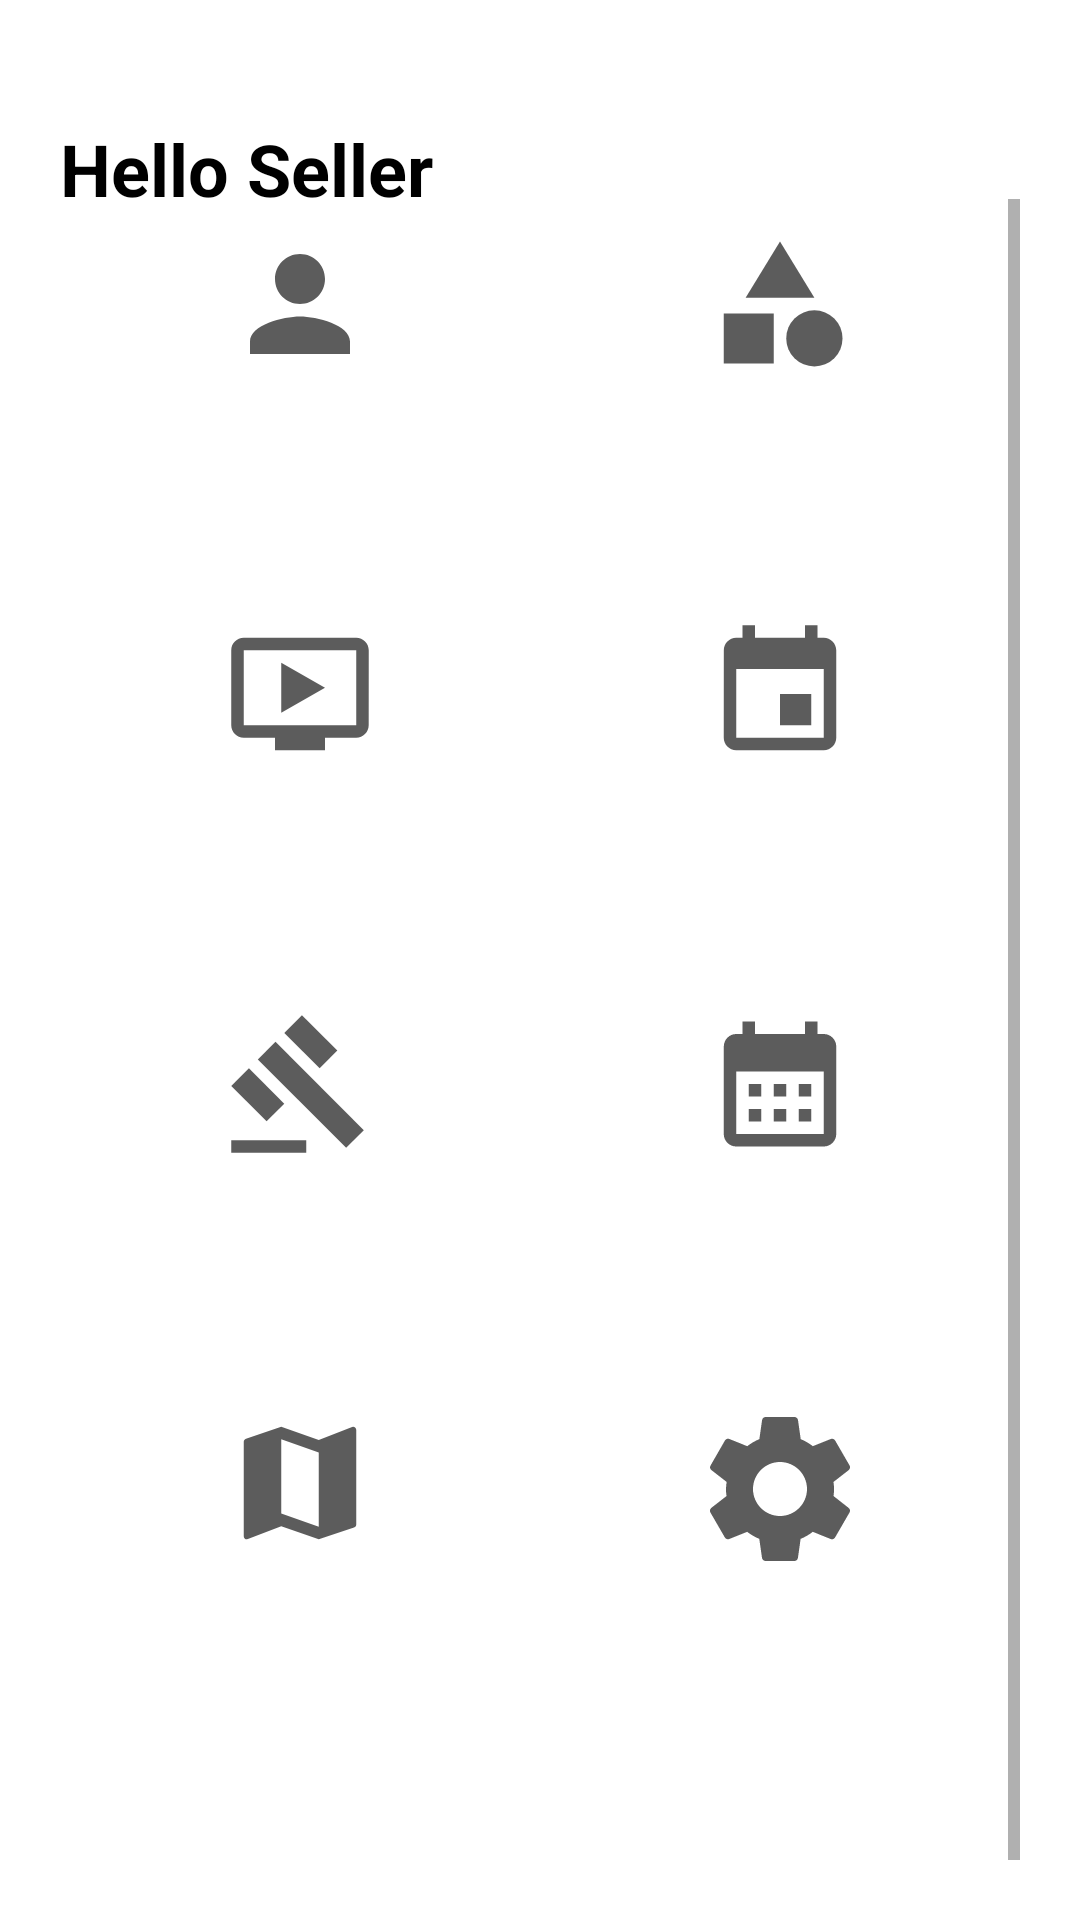

This screen was rendered from an Android layout file. Write that file and the resources it references.
<!-- AndroidManifest.xml: application theme Theme.GalleryXplorer -->
<!-- res/layout/activity_seller_dashboard.xml -->
<?xml version="1.0" encoding="utf-8"?>
<androidx.constraintlayout.widget.ConstraintLayout xmlns:android="http://schemas.android.com/apk/res/android"
    xmlns:app="http://schemas.android.com/apk/res-auto"
    xmlns:tools="http://schemas.android.com/tools"
    android:layout_width="match_parent"
    android:layout_height="match_parent"
    tools:context=".Seller_Dashboard"
    android:orientation="vertical"
    android:padding="20dp">

    <TextView
        android:id="@+id/dashboard_seller_name"
        style="@style/Title"
        android:layout_width="match_parent"
        android:layout_height="wrap_content"
        android:layout_marginTop="20dp"
        android:text="Hello Seller"
        android:textAlignment="textStart"
        app:layout_constraintEnd_toEndOf="parent"
        app:layout_constraintStart_toStartOf="parent"
        app:layout_constraintTop_toTopOf="parent"/>

    <ScrollView
        android:id="@+id/scrollView"
        android:layout_width="match_parent"
        android:layout_height="wrap_content"
        android:layout_marginTop="40dp"
        app:layout_constraintBottom_toBottomOf="parent"
        app:layout_constraintEnd_toEndOf="parent"
        app:layout_constraintStart_toStartOf="parent"
        app:layout_constraintTop_toBottomOf="@+id/dashboard_seller_name">


        <GridLayout
            android:id="@+id/SellerProfile_GridLayout"
            android:layout_width="match_parent"
            android:layout_height="match_parent"
            android:columnCount="2"
            android:orientation="horizontal"
            android:rowCount="5"
            app:layout_constraintBottom_toBottomOf="@+id/scrollView">

            <androidx.appcompat.widget.AppCompatButton
                android:id="@+id/btn_your_profile"
                style="@style/ButtonGreen"
                android:layout_width="150dp"
                android:layout_height="110dp"
                android:layout_row="0"
                android:layout_columnWeight="1"
                android:layout_gravity="center_horizontal"
                android:drawableTop="@drawable/baseline_person_24"
                android:drawableTint="@color/black"
                android:paddingTop="10dp"
                android:text="your profile" />

            <androidx.appcompat.widget.AppCompatButton
                android:id="@+id/btn_your_items"
                style="@style/ButtonGreen"
                android:layout_width="150dp"
                android:layout_height="110dp"
                android:layout_columnWeight="1"
                android:layout_gravity="center_horizontal"
                android:drawableTop="@drawable/baseline_category_24"
                android:drawableTint="@color/black"
                android:paddingTop="10dp"
                android:text="your items" />

            <androidx.appcompat.widget.AppCompatButton
                android:id="@+id/btn_your_class_items"
                style="@style/ButtonGreen"
                android:layout_width="150dp"
                android:layout_height="110dp"
                android:layout_columnWeight="1"
                android:layout_gravity="center_horizontal"
                android:layout_marginTop="20dp"
                android:drawableTop="@drawable/baseline_ondemand_video_24"
                android:drawableTint="@color/black"
                android:paddingTop="10dp"
                android:text="your classes" />

            <androidx.appcompat.widget.AppCompatButton
                android:id="@+id/btn_your_events"
                style="@style/ButtonGreen"
                android:layout_width="150dp"
                android:layout_height="110dp"
                android:layout_row="1"
                android:layout_columnWeight="1"
                android:layout_gravity="center_horizontal"
                android:layout_marginTop="20dp"
                android:drawableTop="@drawable/baseline_event_24"
                android:drawableTint="@color/black"
                android:paddingTop="10dp"
                android:text="your events" />

            <androidx.appcompat.widget.AppCompatButton
                android:id="@+id/btn_your_auction_items"
                style="@style/ButtonGreen"
                android:layout_width="150dp"
                android:layout_height="110dp"
                android:layout_columnWeight="1"
                android:layout_gravity="center_horizontal"
                android:layout_marginTop="20dp"
                android:drawableTop="@drawable/baseline_gavel_24"
                android:drawableTint="@color/black"
                android:paddingTop="10dp"
                android:text="auction items" />

            <androidx.appcompat.widget.AppCompatButton
                android:id="@+id/btn_calender"
                style="@style/ButtonGreen"
                android:layout_width="150dp"
                android:layout_height="110dp"
                android:layout_row="2"
                android:layout_columnWeight="1"
                android:layout_gravity="center_horizontal"
                android:layout_marginTop="20dp"
                android:drawableTop="@drawable/baseline_calendar_month_24"
                android:drawableTint="@color/black"
                android:paddingTop="10dp"
                android:text="calender" />

            <androidx.appcompat.widget.AppCompatButton
                android:id="@+id/btn_map"
                style="@style/ButtonGreen"
                android:layout_width="150dp"
                android:layout_height="110dp"
                android:layout_columnWeight="1"
                android:layout_gravity="center_horizontal"
                android:layout_marginTop="18dp"
                android:drawableTop="@drawable/baseline_map_24"
                android:drawableTint="@color/black"
                android:paddingTop="10dp"
                android:text="map" />

            <androidx.appcompat.widget.AppCompatButton
                android:id="@+id/btn_settings"
                style="@style/ButtonGreen"
                android:layout_width="150dp"
                android:layout_height="110dp"
                android:layout_row="3"
                android:layout_columnWeight="1"
                android:layout_gravity="center_horizontal"
                android:layout_marginTop="20dp"
                android:drawableTop="@drawable/baseline_settings_24"
                android:drawableTint="@color/black"
                android:paddingTop="10dp"
                android:text="settings" />

            <androidx.appcompat.widget.AppCompatButton
                android:id="@+id/btn_signOut"
                style="@style/ButtonGreen"
                android:layout_width="150dp"
                android:layout_height="110dp"
                android:layout_row="4"
                android:layout_columnWeight="1"
                android:layout_gravity="center_horizontal"
                android:layout_marginTop="20dp"
                android:drawableTop="@drawable/baseline_logout_24"
                android:paddingTop="10dp"
                android:text="sign out" />

        </GridLayout>
    </ScrollView>

</androidx.constraintlayout.widget.ConstraintLayout>
<!-- resources referenced by this layout -->
<resources>
  <color name="black">#FF000000</color>
  <!-- drawable baseline_category_24 (drawable) -->
  <vector android:alpha="0.64" android:height="50dp"
      android:tint="#6B6B6B" android:viewportHeight="24"
      android:viewportWidth="24" android:width="50dp" xmlns:android="http://schemas.android.com/apk/res/android">
      <path android:fillColor="@android:color/white" android:pathData="M12,2l-5.5,9h11z"/>
      <path android:fillColor="@android:color/white" android:pathData="M17.5,17.5m-4.5,0a4.5,4.5 0,1 1,9 0a4.5,4.5 0,1 1,-9 0"/>
      <path android:fillColor="@android:color/white" android:pathData="M3,13.5h8v8H3z"/>
  </vector>
  <!-- drawable baseline_event_24 (drawable) -->
  <vector android:alpha="0.64" android:height="50dp"
      android:tint="#6B6B6B" android:viewportHeight="24"
      android:viewportWidth="24" android:width="50dp" xmlns:android="http://schemas.android.com/apk/res/android">
      <path android:fillColor="@android:color/white" android:pathData="M17,12h-5v5h5v-5zM16,1v2L8,3L8,1L6,1v2L5,3c-1.11,0 -1.99,0.9 -1.99,2L3,19c0,1.1 0.89,2 2,2h14c1.1,0 2,-0.9 2,-2L21,5c0,-1.1 -0.9,-2 -2,-2h-1L18,1h-2zM19,19L5,19L5,8h14v11z"/>
  </vector>
  <!-- drawable baseline_map_24 (drawable) -->
  <vector android:alpha="0.64" android:height="50dp"
      android:tint="#6B6B6B" android:viewportHeight="24"
      android:viewportWidth="24" android:width="50dp" xmlns:android="http://schemas.android.com/apk/res/android">
      <path android:fillColor="@android:color/white" android:pathData="M20.5,3l-0.16,0.03L15,5.1 9,3 3.36,4.9c-0.21,0.07 -0.36,0.25 -0.36,0.48V20.5c0,0.28 0.22,0.5 0.5,0.5l0.16,-0.03L9,18.9l6,2.1 5.64,-1.9c0.21,-0.07 0.36,-0.25 0.36,-0.48V3.5c0,-0.28 -0.22,-0.5 -0.5,-0.5zM15,19l-6,-2.11V5l6,2.11V19z"/>
  </vector>
  <!-- drawable baseline_ondemand_video_24 (drawable) -->
  <vector android:alpha="0.64" android:height="50dp"
      android:tint="#6B6B6B" android:viewportHeight="24"
      android:viewportWidth="24" android:width="50dp" xmlns:android="http://schemas.android.com/apk/res/android">
      <path android:fillColor="@android:color/white" android:pathData="M21,3L3,3c-1.11,0 -2,0.89 -2,2v12c0,1.1 0.89,2 2,2h5v2h8v-2h5c1.1,0 1.99,-0.9 1.99,-2L23,5c0,-1.11 -0.9,-2 -2,-2zM21,17L3,17L3,5h18v12zM16,11l-7,4L9,7z"/>
  </vector>
  <!-- drawable baseline_person_24 (drawable) -->
  <vector android:alpha="0.64" android:height="50dp"
      android:tint="#6B6B6B" android:viewportHeight="24"
      android:viewportWidth="24" android:width="50dp" xmlns:android="http://schemas.android.com/apk/res/android">
      <path android:fillColor="@android:color/white" android:pathData="M12,12c2.21,0 4,-1.79 4,-4s-1.79,-4 -4,-4 -4,1.79 -4,4 1.79,4 4,4zM12,14c-2.67,0 -8,1.34 -8,4v2h16v-2c0,-2.66 -5.33,-4 -8,-4z"/>
  </vector>
  <style name="ButtonGreen">
          <item name="android:background">@drawable/bg_button</item>
          <item name="backgroundTint">@color/elements_color</item>
          <item name="android:textColor">@color/white</item>
          <item name="android:textSize">14sp</item>
          <item name="android:textStyle">bold</item>
      </style>
  <style name="Title">
          <item name="android:textColor">@color/black</item>
          <item name="android:textSize">24sp</item>
          <item name="android:textStyle">bold</item>
      </style>
  <color name="elements_color">#B1B2FF</color>
  <color name="white">#FFFFFFFF</color>
  <color name="purple_500">#FF6200EE</color>
  <color name="purple_700">#FF3700B3</color>
  <color name="teal_200">#FF03DAC5</color>
  <color name="teal_700">#FF018786</color>
</resources>
